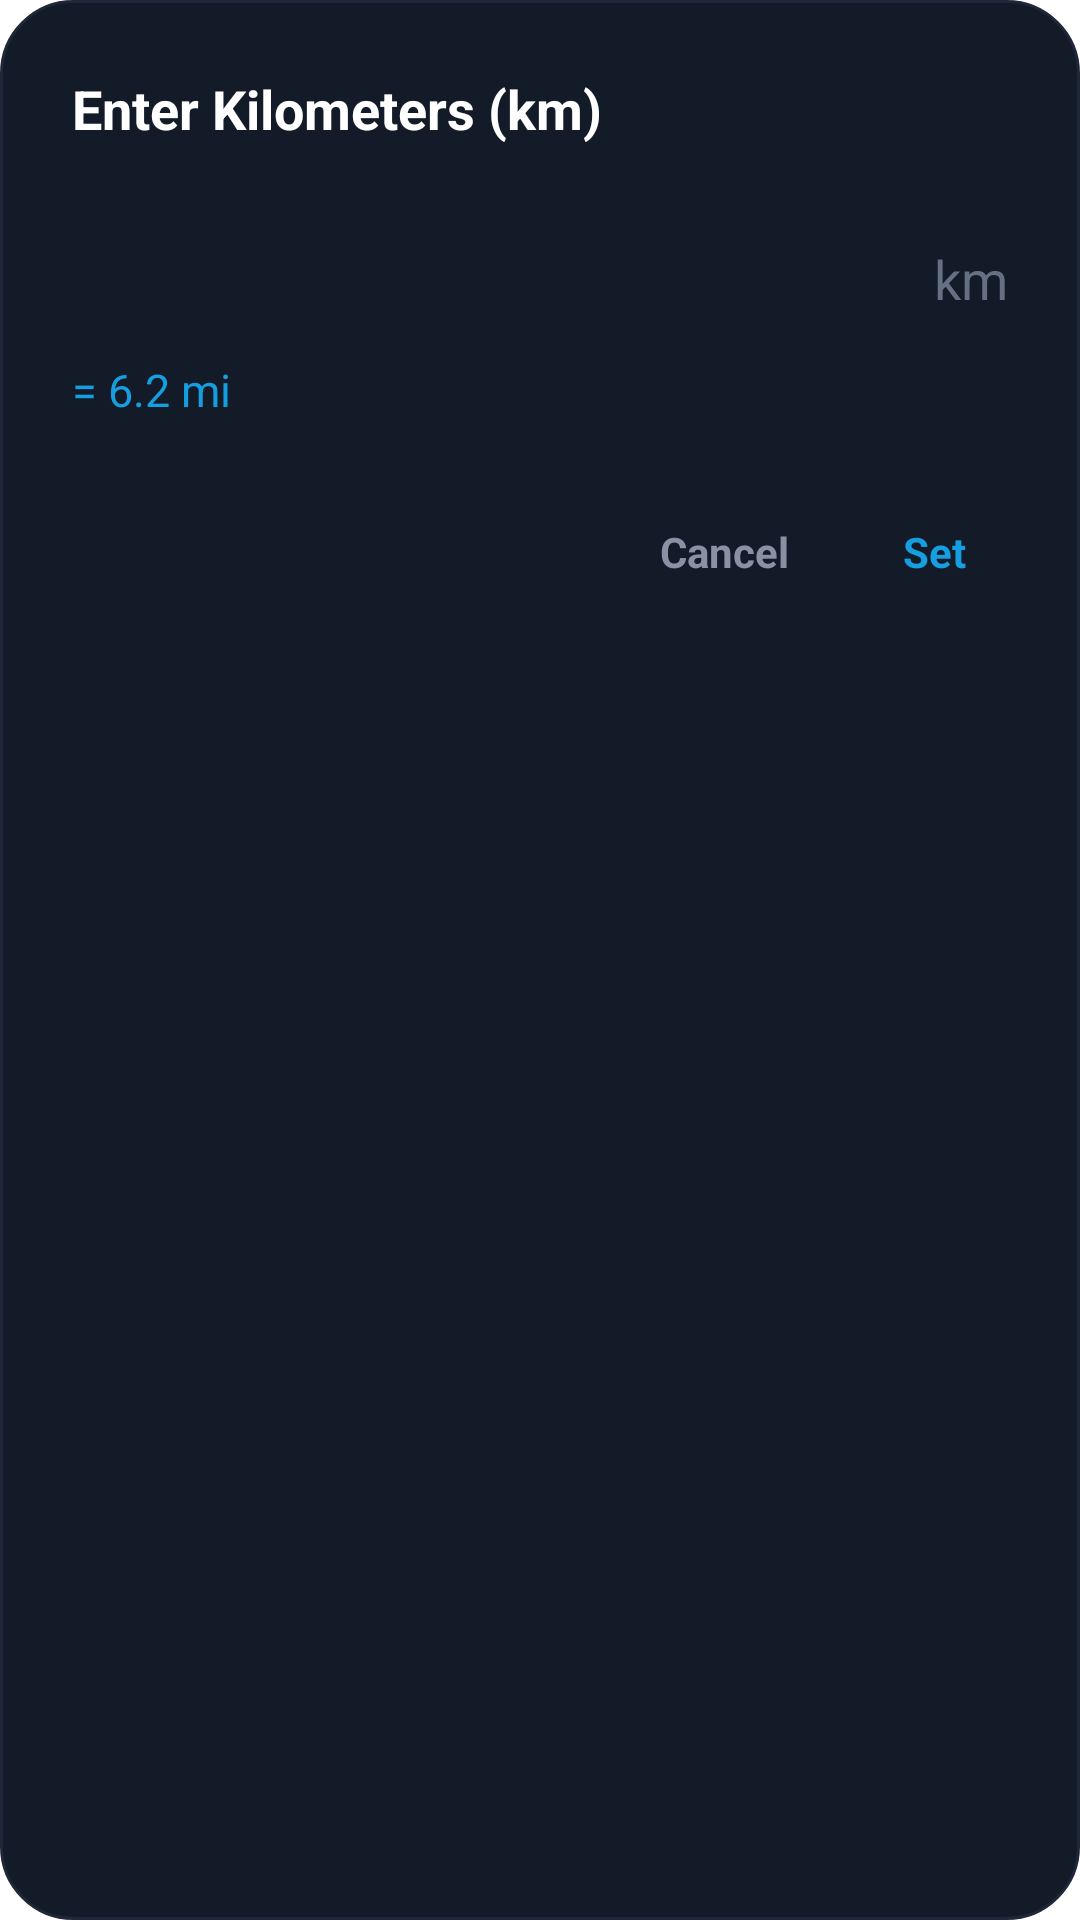

This screen was rendered from an Android layout file. Write that file and the resources it references.
<!-- AndroidManifest.xml: activity theme Theme.MileSlide.Dialog -->
<!-- res/layout/activity_enter_value.xml -->
<?xml version="1.0" encoding="utf-8"?>
<LinearLayout xmlns:android="http://schemas.android.com/apk/res/android"
    android:id="@+id/dialog_container"
    android:layout_width="300dp"
    android:layout_height="wrap_content"
    android:background="@drawable/dialog_bg_dark"
    android:orientation="vertical"
    android:padding="24dp">

    <TextView
        android:id="@+id/dialog_title"
        android:layout_width="wrap_content"
        android:layout_height="wrap_content"
        android:text="@string/enter_km_title"
        android:textColor="#FFFFFF"
        android:textSize="18sp"
        android:textStyle="bold" />

    <LinearLayout
        android:layout_width="match_parent"
        android:layout_height="wrap_content"
        android:layout_marginTop="18dp"
        android:gravity="bottom"
        android:orientation="horizontal">

        <EditText
            android:id="@+id/edit_value"
            android:layout_width="0dp"
            android:layout_height="wrap_content"
            android:layout_weight="1"
            android:background="@null"
            android:imeOptions="actionDone"
            android:inputType="numberDecimal"
            android:maxLength="10"
            android:paddingTop="4dp"
            android:paddingBottom="4dp"
            android:selectAllOnFocus="true"
            android:singleLine="true"
            android:textColor="#FFFFFF"
            android:textSize="28sp" />

        <TextView
            android:id="@+id/dialog_unit"
            android:layout_width="wrap_content"
            android:layout_height="wrap_content"
            android:layout_marginStart="8dp"
            android:text="@string/unit_km"
            android:textColor="@color/dark_text_muted"
            android:textSize="18sp" />
    </LinearLayout>

    <TextView
        android:id="@+id/txt_converted_preview"
        android:layout_width="wrap_content"
        android:layout_height="wrap_content"
        android:layout_marginTop="8dp"
        android:text="= 6.2 mi"
        android:textColor="@color/cyan_accent_dark"
        android:textSize="15sp" />

    <LinearLayout
        android:layout_width="match_parent"
        android:layout_height="wrap_content"
        android:layout_marginTop="24dp"
        android:gravity="end"
        android:orientation="horizontal">

        <TextView
            android:id="@+id/btn_cancel"
            android:layout_width="wrap_content"
            android:layout_height="40dp"
            android:background="?android:attr/selectableItemBackground"
            android:gravity="center"
            android:paddingStart="12dp"
            android:paddingEnd="12dp"
            android:text="@string/action_cancel"
            android:textColor="#8892A4"
            android:textSize="14sp"
            android:textStyle="bold" />

        <TextView
            android:id="@+id/btn_set"
            android:layout_width="wrap_content"
            android:layout_height="40dp"
            android:layout_marginStart="12dp"
            android:background="?android:attr/selectableItemBackground"
            android:gravity="center"
            android:paddingStart="14dp"
            android:paddingEnd="14dp"
            android:text="@string/action_set"
            android:textColor="@color/cyan_accent_dark"
            android:textSize="14sp"
            android:textStyle="bold" />
    </LinearLayout>
</LinearLayout>
<!-- resources referenced by this layout -->
<resources>
  <color name="cyan_accent_dark">#159FE0</color>
  <color name="dark_text_muted">#667085</color>
  <!-- drawable dialog_bg_dark (drawable) -->
  <?xml version="1.0" encoding="utf-8"?>
  <shape xmlns:android="http://schemas.android.com/apk/res/android"
      android:shape="rectangle">
      <solid android:color="#131B29" />
      <stroke
          android:width="1dp"
          android:color="#1E2738" />
      <corners android:radius="24dp" />
  </shape>
  <string name="action_cancel">Cancel</string>
  <string name="action_set">Set</string>
  <string name="enter_km_title">Enter Kilometers (km)</string>
  <string name="unit_km">km</string>
  <style name="Theme.MileSlide.Dialog" parent="Theme.AppCompat.DayNight.Dialog">
          <item name="windowNoTitle">true</item>
          <item name="windowActionBar">false</item>
          <item name="android:windowIsFloating">true</item>
          <item name="android:windowBackground">@android:color/transparent</item>
          <item name="android:backgroundDimEnabled">true</item>
          <item name="android:backgroundDimAmount">0.65</item>
      </style>
</resources>
